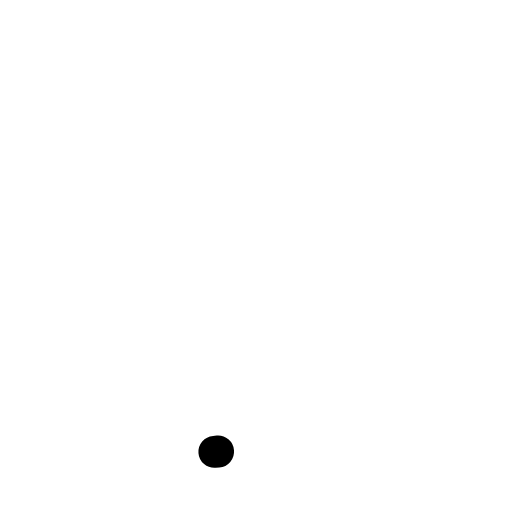
t = 0.00 s
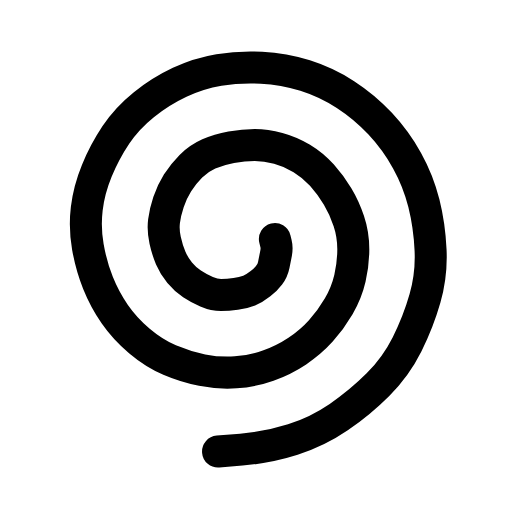
t = 0.27 s
t = 0.45 s: frame unchanged from t = 0.27 s, image omitted
t = 0.68 s: frame unchanged from t = 0.27 s, image omitted
t = 0.96 s: frame unchanged from t = 0.27 s, image omitted
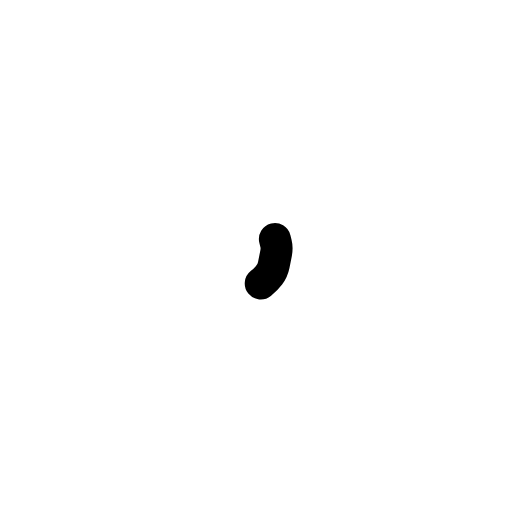
t = 1.17 s

The animated SVG that drew these frames (rendered in a browser with its animation timeline set to each time). Animation: 1 SMIL element (animate=1); one cycle of 1.40 s, repeats indefinitely.

<svg xmlns="http://www.w3.org/2000/svg" width="24" height="24" viewBox="0 0 24 24" fill="none"><g transform="translate(-1.394 -1.394) scale(1.05)"><path stroke="currentColor" stroke-width="1.429" stroke-linecap="round" stroke-linejoin="round" fill="none" d="M13.6 12L13.65 12.2Q13.7 12.4 13.65 12.65Q13.6 12.9 13.55 13.15Q13.5 13.4 13.35 13.6Q13.2 13.8 12.95 14Q12.7 14.2 12.45 14.3Q12.2 14.4 11.85 14.45Q11.5 14.5 11.2 14.5Q10.9 14.5 10.55 14.35Q10.2 14.2 9.9 14Q9.6 13.8 9.35 13.5Q9.1 13.2 8.95 12.85Q8.8 12.5 8.7 12.05Q8.6 11.6 8.65 11.2Q8.7 10.8 8.85 10.35Q9 9.9 9.25 9.5Q9.5 9.1 9.85 8.75Q10.2 8.4 10.65 8.2Q11.1 8 11.65 7.9Q12.2 7.8 12.7 7.8Q13.2 7.8 13.75 7.95Q14.3 8.1 14.8 8.4Q15.3 8.7 15.7 9.15Q16.1 9.6 16.4 10.1Q16.7 10.6 16.9 11.2Q17.1 11.8 17.1 12.45Q17.1 13.1 16.95 13.75Q16.8 14.4 16.45 15Q16.1 15.6 15.65 16.1Q15.2 16.6 14.6 17Q14 17.4 13.3 17.65Q12.6 17.9 11.85 17.95Q11.1 18 10.35 17.85Q9.6 17.7 8.9 17.4Q8.2 17.1 7.55 16.55Q6.9 16 6.45 15.35Q6 14.7 5.7 13.95Q5.4 13.2 5.25 12.35Q5.1 11.5 5.2 10.65Q5.3 9.8 5.65 8.95Q6 8.1 6.5 7.35Q7 6.6 7.75 6Q8.5 5.4 9.35 5Q10.2 4.6 11.1 4.45Q12 4.3 13 4.35Q14 4.4 14.95 4.7Q15.9 5 16.75 5.55Q17.6 6.1 18.3 6.85Q19 7.6 19.5 8.5Q20 9.4 20.25 10.4Q20.5 11.4 20.55 12.5Q20.6 13.6 20.3 14.65Q20 15.7 19.5 16.7Q19 17.7 18.2 18.5Q17.4 19.3 16.45 19.95Q15.5 20.6 14.4 20.95Q13.3 21.3 12.1 21.4L10.9 21.5" pathLength="1" stroke-dasharray="1"><animate attributeName="stroke-dashoffset" values="1;1;0;0;0;0;1;1;1" keyTimes="0;0;0.189;0.45;0.6;0.774;0.9;0.9;1" dur="1.4s" repeatCount="indefinite" calcMode="spline" keySplines="0.16 1 0.3 1;0.16 1 0.3 1;0.16 1 0.3 1;0.16 1 0.3 1;0.16 1 0.3 1;0.16 1 0.3 1;0.16 1 0.3 1;0.16 1 0.3 1"/></path></g></svg>
